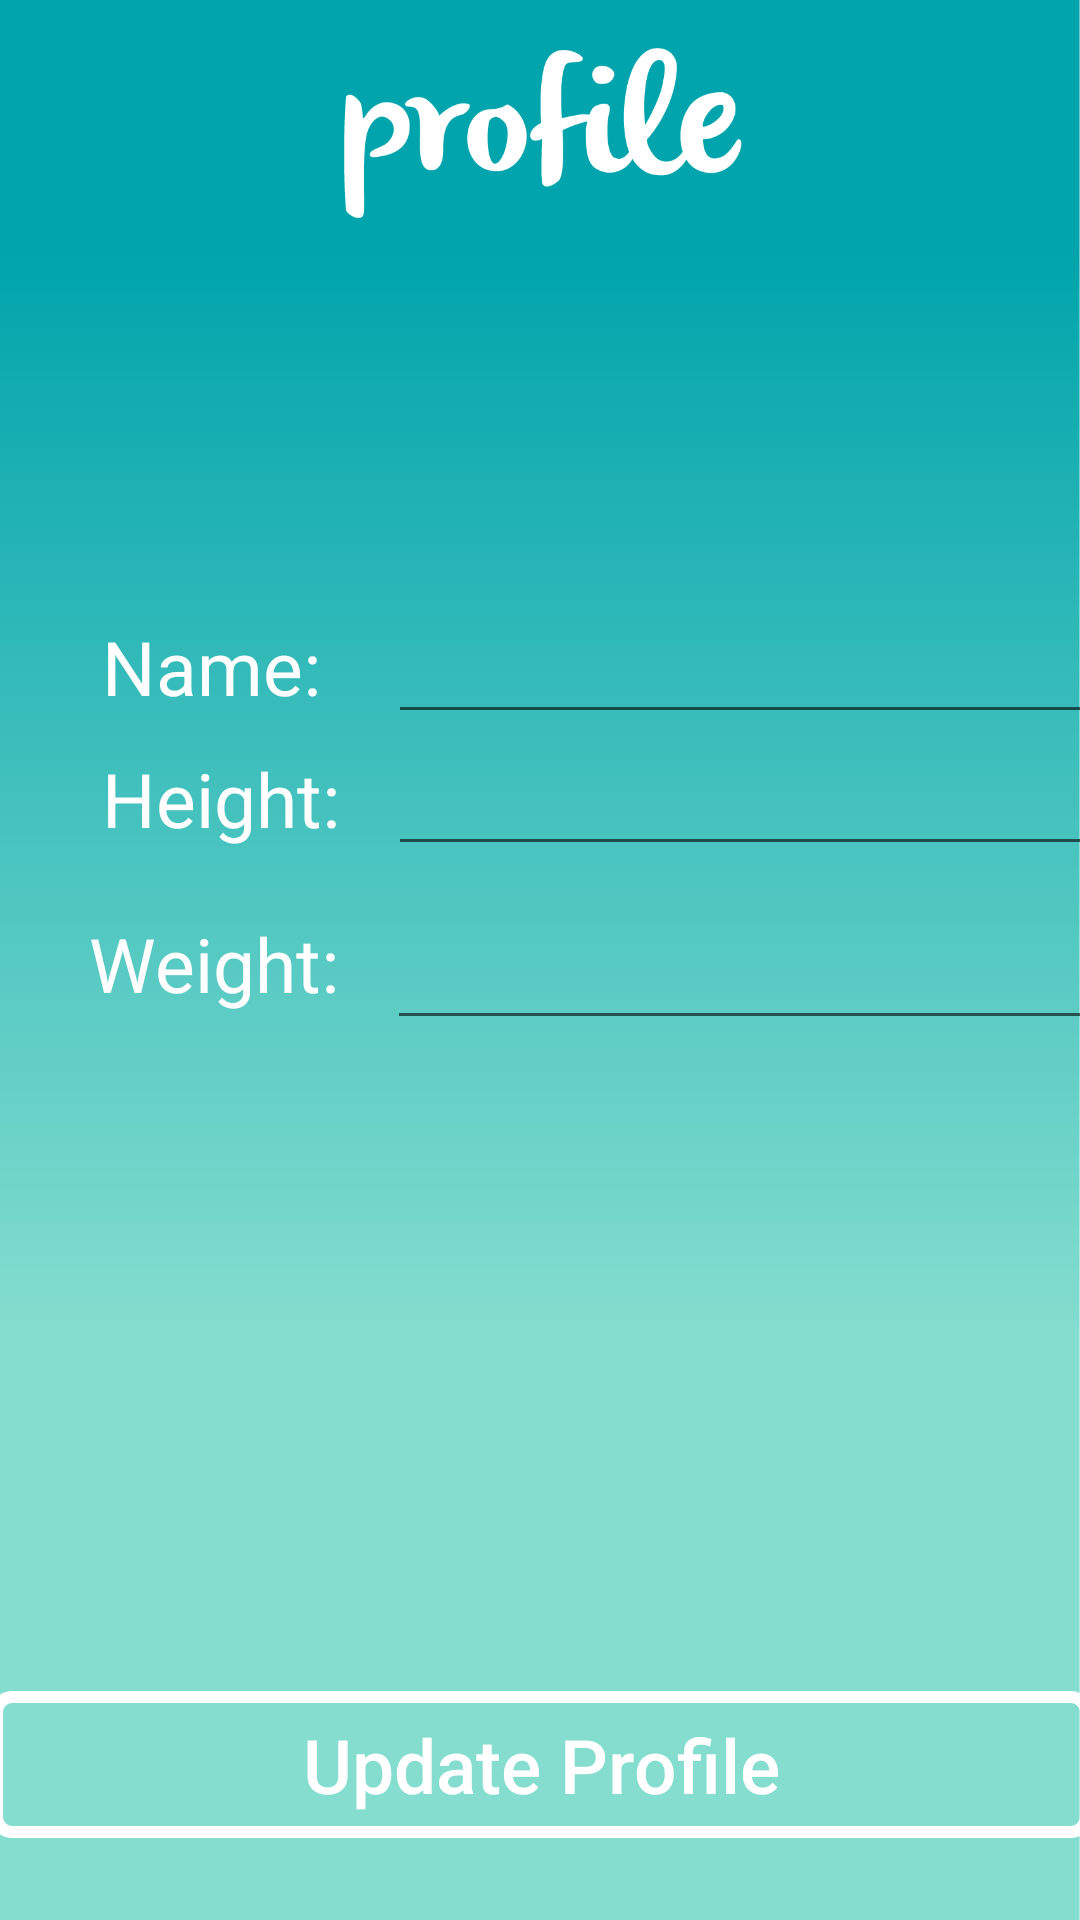

Layout XML and referenced resources for this Android screen:
<!-- AndroidManifest.xml: application theme AppTheme -->
<!-- res/layout/fragment_update_profile.xml -->
<?xml version="1.0" encoding="utf-8"?>
<ScrollView xmlns:android="http://schemas.android.com/apk/res/android"
    xmlns:app="http://schemas.android.com/apk/res-auto"
    xmlns:tools="http://schemas.android.com/tools"
    android:layout_width="fill_parent"
    android:layout_height="fill_parent"
    android:fillViewport="true">

    <android.support.constraint.ConstraintLayout
        android:layout_width="match_parent"
        android:layout_height="match_parent"
        android:background="@drawable/green_bg2">

        <FrameLayout
            android:id="@+id/fragment_container"
            android:layout_width="0dp"
            android:layout_height="0dp"
            app:layout_constraintBottom_toTopOf="parent"
            app:layout_constraintEnd_toEndOf="parent"
            app:layout_constraintStart_toStartOf="parent"
            app:layout_constraintTop_toTopOf="parent"></FrameLayout>

        <ImageView
            android:id="@+id/imageView"
            android:layout_width="135dp"
            android:layout_height="90dp"
            android:layout_marginStart="8dp"
            android:layout_marginLeft="8dp"
            android:layout_marginEnd="8dp"
            android:layout_marginRight="8dp"
            android:layout_marginBottom="8dp"
            app:layout_constraintBottom_toBottomOf="parent"
            app:layout_constraintEnd_toEndOf="parent"
            app:layout_constraintStart_toStartOf="parent"
            app:layout_constraintTop_toTopOf="parent"
            app:layout_constraintVertical_bias="0.0"
            app:srcCompat="@drawable/title_profile" />

        <TextView
            android:id="@+id/textViewName"
            android:layout_width="wrap_content"
            android:layout_height="wrap_content"
            android:layout_marginStart="8dp"
            android:layout_marginLeft="8dp"
            android:layout_marginEnd="8dp"
            android:layout_marginRight="8dp"
            android:text="Name: "
            android:textColor="@color/colorText"
            android:textSize="@dimen/standard"
            app:layout_constraintBaseline_toBaselineOf="@+id/editTextName"
            app:layout_constraintEnd_toEndOf="parent"
            app:layout_constraintHorizontal_bias="0.098"
            app:layout_constraintStart_toStartOf="parent" />

        <TextView
            android:id="@+id/textViewHeight"
            android:layout_width="wrap_content"
            android:layout_height="wrap_content"
            android:layout_marginStart="8dp"
            android:layout_marginLeft="8dp"
            android:layout_marginEnd="8dp"
            android:layout_marginRight="8dp"
            android:text="Height:"
            android:textColor="@color/colorText"
            android:textSize="@dimen/standard"
            app:layout_constraintBaseline_toBaselineOf="@+id/editTextHeight"
            app:layout_constraintEnd_toEndOf="parent"
            app:layout_constraintHorizontal_bias="0.098"
            app:layout_constraintStart_toStartOf="parent" />

        <TextView
            android:id="@+id/textViewWeight"
            android:layout_width="wrap_content"
            android:layout_height="wrap_content"
            android:layout_marginStart="8dp"
            android:layout_marginLeft="8dp"
            android:layout_marginEnd="8dp"
            android:layout_marginRight="8dp"
            android:text="Weight:"
            android:textColor="@color/colorText"
            android:textSize="@dimen/standard"
            app:layout_constraintBaseline_toBaselineOf="@+id/editTextWeight"
            app:layout_constraintEnd_toEndOf="parent"
            app:layout_constraintHorizontal_bias="0.083"
            app:layout_constraintStart_toStartOf="parent" />

        <Button
            android:id="@+id/buttonProfileUpdate"
            android:layout_width="367dp"
            android:layout_height="49dp"
            android:layout_gravity="center"
            android:layout_margin="7dp"
            android:layout_marginStart="8dp"
            android:layout_marginLeft="8dp"
            android:layout_marginTop="8dp"
            android:layout_marginEnd="8dp"
            android:layout_marginRight="8dp"
            android:layout_marginBottom="8dp"
            android:background="@drawable/rounded_button_transparent"
            android:text="Update Profile"
            android:textAllCaps="false"
            android:textColor="@color/colorText"
            android:textSize="@dimen/standard"
            app:layout_constraintBottom_toBottomOf="parent"
            app:layout_constraintEnd_toEndOf="parent"
            app:layout_constraintStart_toStartOf="parent"
            app:layout_constraintTop_toBottomOf="@+id/editTextWeight"
            app:layout_constraintVertical_bias="0.912" />

        <EditText
            android:id="@+id/editTextName"
            android:layout_width="wrap_content"
            android:layout_height="wrap_content"
            android:layout_marginStart="16dp"
            android:layout_marginLeft="16dp"
            android:layout_marginTop="110dp"
            android:layout_marginEnd="16dp"
            android:layout_marginRight="16dp"
            android:layout_marginBottom="8dp"
            android:ems="10"
            android:inputType="textPersonName"
            android:textColor="#FFFFFF"
            android:textSize="20sp"
            app:layout_constraintBottom_toBottomOf="parent"
            app:layout_constraintEnd_toEndOf="parent"
            app:layout_constraintHorizontal_bias="0.0"
            app:layout_constraintStart_toEndOf="@+id/textViewName"
            app:layout_constraintTop_toBottomOf="@+id/imageView"
            app:layout_constraintVertical_bias="0.002" />

        <EditText
            android:id="@+id/editTextHeight"
            android:layout_width="wrap_content"
            android:layout_height="wrap_content"
            android:layout_marginStart="16dp"
            android:layout_marginLeft="16dp"
            android:layout_marginEnd="16dp"
            android:layout_marginRight="16dp"
            android:layout_marginBottom="8dp"
            android:ems="10"
            android:inputType="textPersonName"
            android:textColor="#FFFFFF"
            android:textSize="20sp"
            app:layout_constraintBottom_toBottomOf="parent"
            app:layout_constraintEnd_toEndOf="parent"
            app:layout_constraintHorizontal_bias="0.0"
            app:layout_constraintStart_toEndOf="@+id/textViewHeight"
            app:layout_constraintTop_toBottomOf="@+id/editTextName"
            app:layout_constraintVertical_bias="0.0" />

        <EditText
            android:id="@+id/editTextWeight"
            android:layout_width="241dp"
            android:layout_height="54dp"
            android:layout_marginStart="16dp"
            android:layout_marginLeft="16dp"
            android:layout_marginTop="4dp"
            android:layout_marginEnd="16dp"
            android:layout_marginRight="16dp"
            android:layout_marginBottom="8dp"
            android:ems="10"
            android:inputType="textPersonName"
            android:textColor="#FFFFFF"
            android:textSize="@dimen/standard"
            app:layout_constraintBottom_toBottomOf="parent"
            app:layout_constraintEnd_toEndOf="parent"
            app:layout_constraintHorizontal_bias="0.0"
            app:layout_constraintStart_toEndOf="@+id/textViewWeight"
            app:layout_constraintTop_toBottomOf="@+id/editTextHeight"
            app:layout_constraintVertical_bias="0.0" />


    </android.support.constraint.ConstraintLayout>
</ScrollView>
<!-- resources referenced by this layout -->
<resources>
  <color name="colorText">#ffffff</color>
  <dimen name="standard">25sp</dimen>
  <!-- drawable green_bg2: png bitmap (drawable-mdpi, 15386 bytes) -->
  <!-- drawable rounded_button_transparent (drawable) -->
  <?xml version="1.0" encoding="utf-8"?>
  <shape xmlns:android="http://schemas.android.com/apk/res/android"
      android:shape="rectangle">
  
      <corners android:radius="5dp" />
  
      <stroke
          android:width="4dp"
          android:color="@color/colorText" />
  </shape>
  <!-- drawable title_profile: png bitmap (drawable, 11506 bytes) -->
  <style name="AppTheme" parent="Theme.AppCompat.Light.DarkActionBar">
          
          <item name="colorPrimary">@color/colorPrimaryLight</item>
          <item name="colorPrimaryDark">@color/colorPrimary</item>
          <item name="colorAccent">@color/colorAccent</item>
  
      </style>
  <color name="colorPrimaryLight">#00A4AC</color>
  <color name="colorPrimary">#01767C</color>
  <color name="colorAccent">#21F3DB</color>
</resources>
